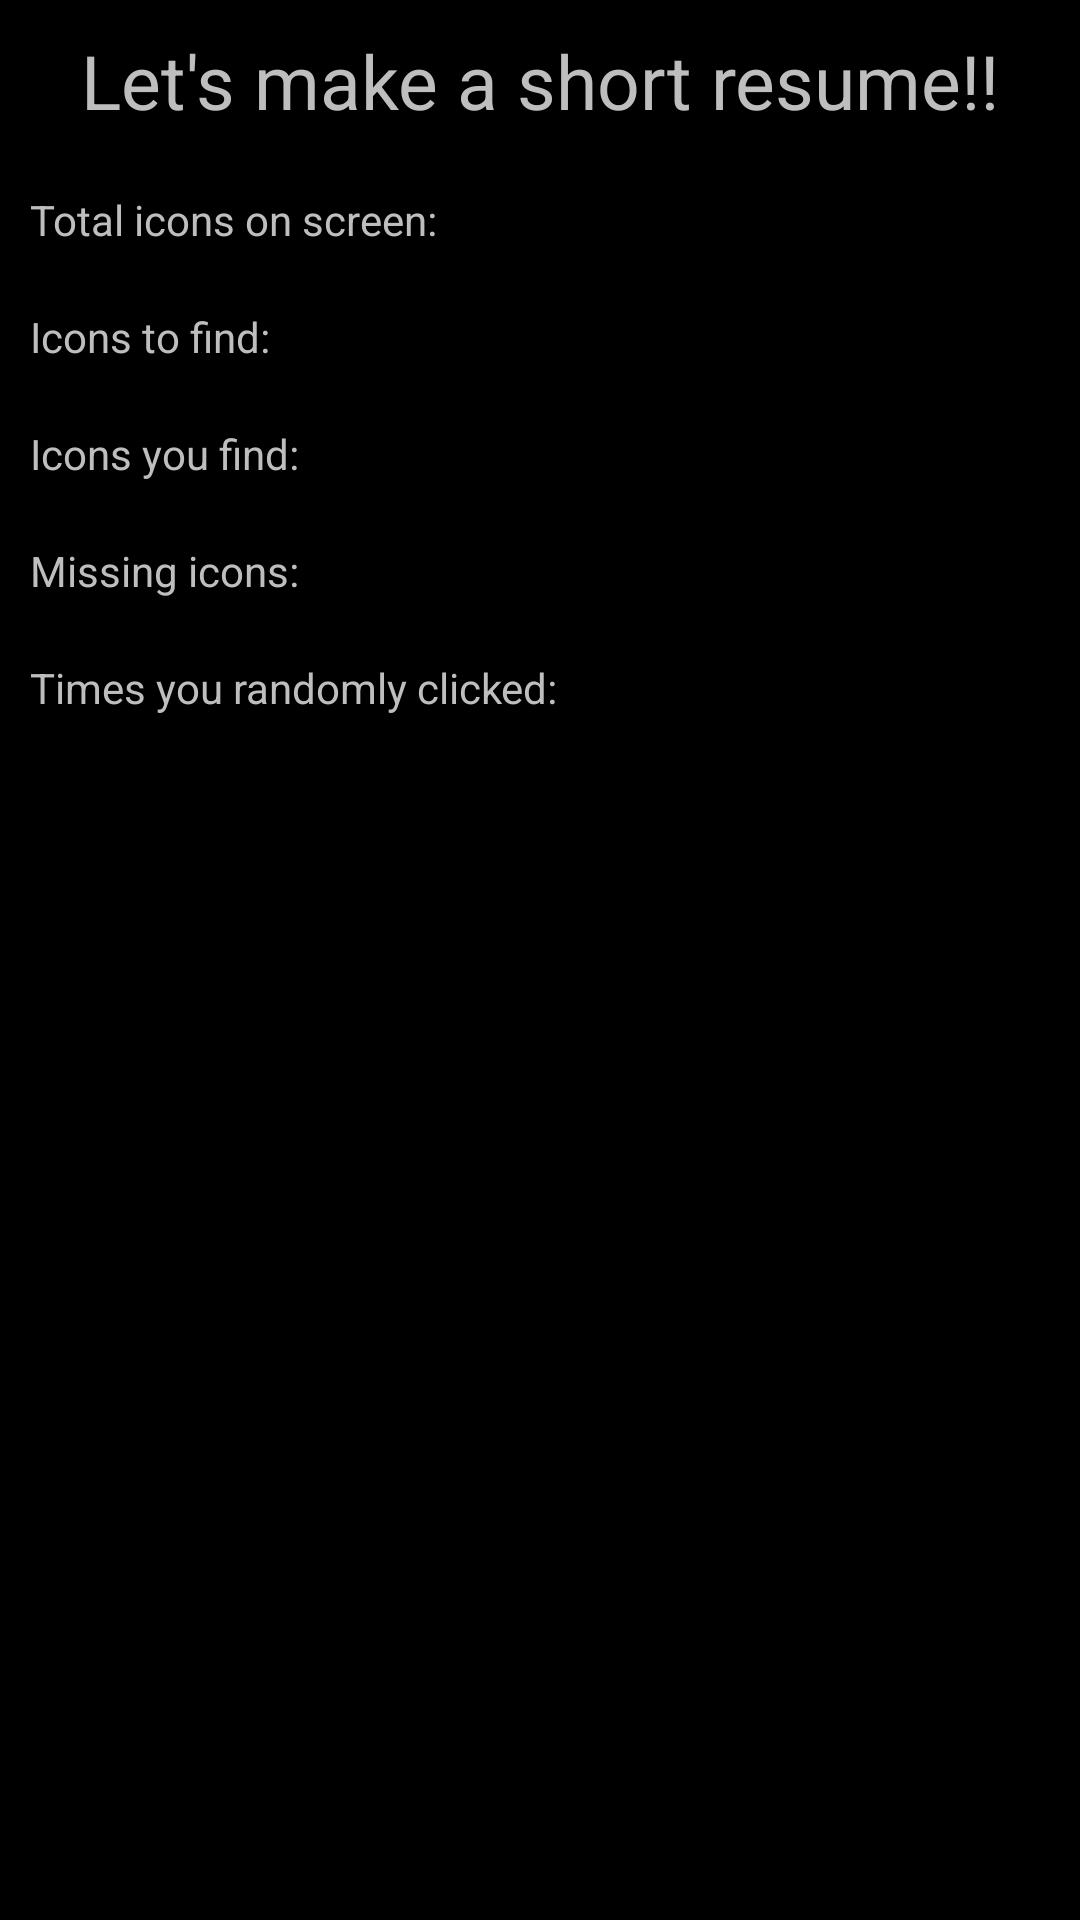

Here is an Android app screen rendered from its layout file. Give the layout XML and the strings, colors and styles it references.
<!-- AndroidManifest.xml: application theme android:Theme.Holo -->
<!-- res/layout/dialog_resume_search.xml -->
<?xml version="1.0" encoding="utf-8"?>
<LinearLayout xmlns:android="http://schemas.android.com/apk/res/android"
    android:layout_width="match_parent"
    android:layout_height="match_parent"
    android:orientation="vertical" >
    
    <TextView
        android:layout_width="match_parent"
        android:layout_height="wrap_content"
        android:text="@string/make_resume" 
        android:textSize="@dimen/l_font_size"
        android:layout_margin="@dimen/margin_between_widgets"
        android:layout_gravity="center"
        android:gravity="center" />
    
    <LinearLayout 
        android:layout_width="match_parent"
        android:layout_height="wrap_content"
        android:orientation="horizontal">
        
        <TextView 
            android:layout_width="wrap_content"
            android:layout_height="wrap_content"
            android:text="@string/total_icons"
            android:layout_margin="@dimen/margin_between_widgets"/>
        
        <TextView
            android:id="@+id/totalIconsOnScreen"
            android:layout_width="wrap_content"
            android:layout_height="wrap_content"
            android:layout_margin="@dimen/margin_between_widgets"/>
    </LinearLayout>
    
    <LinearLayout 
        android:layout_width="match_parent"
        android:layout_height="wrap_content"
        android:orientation="horizontal">
        
        <TextView 
            android:layout_width="wrap_content"
            android:layout_height="wrap_content"
            android:text="@string/icons_find"
            android:layout_margin="@dimen/margin_between_widgets" />
        
        <TextView
            android:id="@+id/totalIconsToFind"
            android:layout_width="wrap_content"
            android:layout_height="wrap_content"
            android:layout_margin="@dimen/margin_between_widgets" />
    </LinearLayout>
    
    <LinearLayout 
        android:layout_width="match_parent"
        android:layout_height="wrap_content"
        android:orientation="horizontal">
        
        <TextView 
            android:layout_width="wrap_content"
            android:layout_height="wrap_content"
            android:text="@string/icons_found"
            android:layout_margin="@dimen/margin_between_widgets" />
        
        <TextView
            android:id="@+id/totalIconsFound"
            android:layout_width="wrap_content"
            android:layout_height="wrap_content"
            android:layout_margin="@dimen/margin_between_widgets" />
    </LinearLayout>
    
    <LinearLayout 
        android:layout_width="match_parent"
        android:layout_height="wrap_content"
        android:orientation="horizontal">
        
        <TextView 
            android:layout_width="wrap_content"
            android:layout_height="wrap_content"
            android:text="@string/missing_icons"
            android:layout_margin="@dimen/margin_between_widgets"/>
        
        <TextView
            android:id="@+id/totalMissingIcons"
            android:layout_width="wrap_content"
            android:layout_height="wrap_content"
            android:layout_margin="@dimen/margin_between_widgets" />
    </LinearLayout>
    
    <LinearLayout 
        android:layout_width="match_parent"
        android:layout_height="wrap_content"
        android:orientation="horizontal"
        android:id="@+id/layout_randomly_clicked">
        
        <TextView 
            android:layout_width="wrap_content"
            android:layout_height="wrap_content"
            android:text="@string/times_randomly_clicked"
            android:layout_margin="@dimen/margin_between_widgets"/>
        
        <TextView
            android:id="@+id/timesRandomlyClicked"
            android:layout_width="wrap_content"
            android:layout_height="wrap_content"
            android:layout_margin="@dimen/margin_between_widgets" />
    </LinearLayout>

</LinearLayout>
<!-- resources referenced by this layout -->
<resources>
  <dimen name="l_font_size">25sp</dimen>
  <dimen name="margin_between_widgets">10dip</dimen>
  <string name="icons_find">Icons to find: </string>
  <string name="icons_found">Icons you find: </string>
  <string name="make_resume">Let\'s make a short resume!!</string>
  <string name="missing_icons">Missing icons: </string>
  <string name="times_randomly_clicked">Times you randomly clicked: </string>
  <string name="total_icons">Total icons on screen: </string>
</resources>
